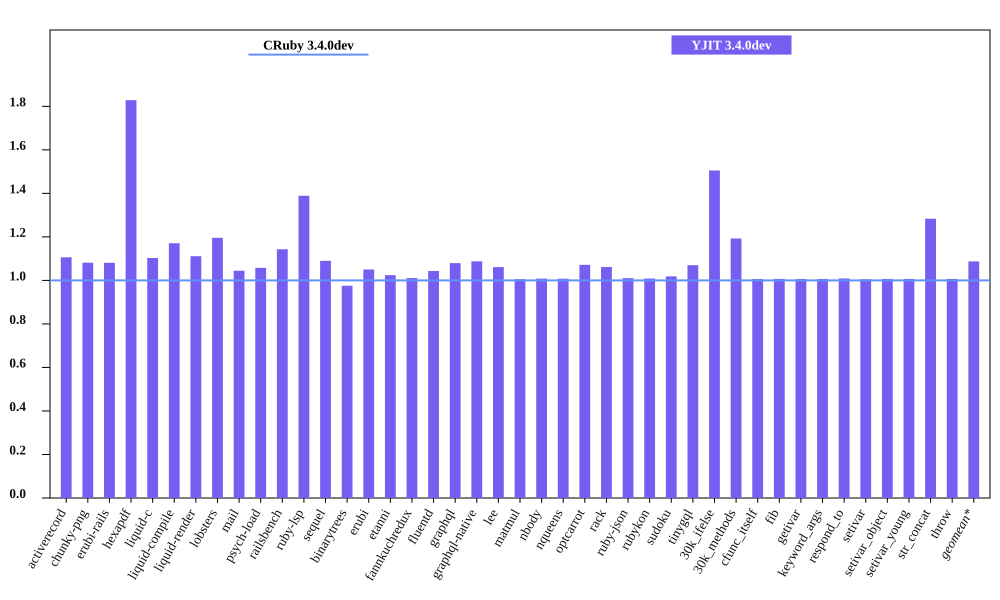

The data file committed next to this chart (first rows):
bench, CRuby 3.4.0dev mem (MiB), YJIT 3.4.0dev mem (MiB), Inline Code, Outlined Code, YJIT Mem overhead
activerecord, 48.88, 54.07, 1, 1
chunky-png, 62.09, 67.13, 1, 1
erubi-rails, 90.87, 98.21, 2, 2
hexapdf, 149.4, 273.2, 2, 2
liquid-c, 36.91, 40.7, 1, 1
liquid-compile, 34.38, 40.25, 1, 1
liquid-render, 35.45, 39.38, 1, 1
lobsters, 265.5, 317.4, 8, 7
mail, 55.71, 58.18, 1, 1
psych-load, 33.44, 35.37, 1, 1
railsbench, 91.44, 104.5, 3, 3
ruby-lsp, 92.58, 128.6, 6, 5
sequel, 37.72, 41.11, 1, 1
binarytrees, 26.7, 26.04, 1, 1
erubi, 29.66, 31.14, 1, 1
etanni, 23.3, 23.86, 1, 1
fannkuchredux, 20.45, 20.67, 1, 1
fluentd, 630, 657.3, 1, 1
graphql, 39.43, 42.55, 1, 1
graphql-native, 36.84, 40.07, 1, 1
lee, 34.83, 36.96, 1, 1
matmul, 28.53, 28.7, 1, 1
nbody, 20.46, 20.62, 1, 1
nqueens, 20.41, 20.57, 1, 1
optcarrot, 62.11, 66.56, 1, 1
rack, 29.45, 31.26, 1, 1
ruby-json, 21.47, 21.7, 1, 1
rubykon, 48.46, 48.87, 1, 1
sudoku, 25.36, 25.82, 1, 1
tinygql, 28.2, 30.17, 1, 1
30k_ifelse, 60.55, 91.13, 5, 5
30k_methods, 49.34, 58.84, 2, 2
cfunc_itself, 20.58, 20.71, 1, 1
fib, 20.52, 20.66, 1, 1
getivar, 20.58, 20.72, 1, 1
keyword_args, 20.58, 20.72, 1, 1
respond_to, 20.55, 20.73, 1, 1
setivar, 20.58, 20.69, 1, 1
setivar_object, 20.52, 20.66, 1, 1
setivar_young, 20.52, 20.66, 1, 1
str_concat, 46.46, 59.62, 1, 1
throw, 20.58, 20.72, 1, 1
